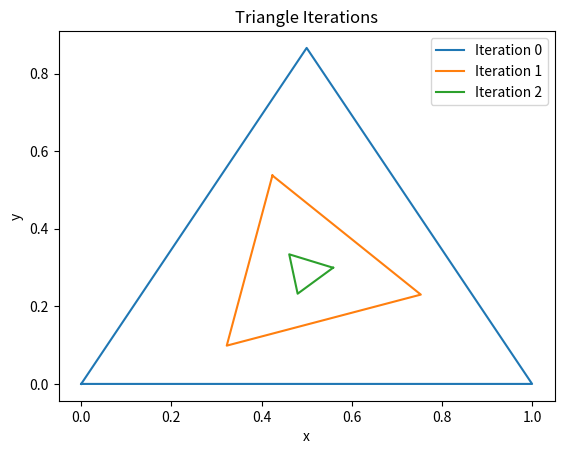

Reproduce this figure in Python.
import numpy as np
import matplotlib.pyplot as plt

# github


def compute_side_length(p1, p2):
    return np.sqrt((p1[0] - p2[0]) ** 2 + (p1[1] - p2[1]) ** 2)


def compute_vertices(A_prev, B_prev, C_prev, xk):
    A_k = (xk * A_prev + xk**2 * B_prev + C_prev) / (1 + xk + xk**2)
    B_k = (A_prev + xk * B_prev + xk**2 * C_prev) / (1 + xk + xk**2)
    C_k = (xk**2 * A_prev + B_prev + xk * C_prev) / (1 + xk + xk**2)
    return A_k, B_k, C_k


def compute_shape_function(ak, bk, ck, zeta):
    return (ak**2 + zeta**2 * bk**2 + zeta * ck**2) / (ak**2 + bk**2 + ck**2)


def main(A0, B0, C0, n, s):
    # Initialize
    A_k, B_k, C_k = np.array(A0), np.array(B0), np.array(C0)
    vertices = [(A_k, B_k, C_k)]
    sides = []
    shape_functions = []

    zeta = np.exp(2 * np.pi * 1j / 3)

    for k in range(1, n + 1):
        xk = s[k - 1] / (1 - s[k - 1])

        # Compute new vertices
        A_k, B_k, C_k = compute_vertices(
            vertices[-1][0], vertices[-1][1], vertices[-1][2], xk
        )
        vertices.append((A_k, B_k, C_k))

        # Compute sides
        ak = compute_side_length(B_k, C_k)
        bk = compute_side_length(A_k, C_k)
        ck = compute_side_length(A_k, B_k)
        sides.append((ak, bk, ck))

        # Compute shape function
        sigma_k = compute_shape_function(ak, bk, ck, zeta)
        shape_functions.append(sigma_k)

        # Output results
        print(f"Iteration {k}:")
        print(f"Vertices: A_k = {A_k}, B_k = {B_k}, C_k = {C_k}")
        print(f"Sides: ak = {ak}, bk = {bk}, ck = {ck}")
        print(f"Shape function: sigma_k = {sigma_k}")

        # Check condition
        if k > 1:
            sigma_prev = shape_functions[-2]
            condition = s[k - 1] + zeta * (s[k - 1] + zeta * sigma_prev)
            if not np.isclose(sigma_k, condition):
                print(f"Condition failed at iteration {k}. Aborting.")
                return vertices, sides, shape_functions

    return vertices, sides, shape_functions


def visualize(vertices, n):
    plt.figure()
    for i in range(min(n, len(vertices))):
        A_k, B_k, C_k = vertices[i]
        triangle = np.array([A_k, B_k, C_k, A_k])
        plt.plot(triangle[:, 0], triangle[:, 1], label=f"Iteration {i}")
    plt.legend()
    plt.xlabel("x")
    plt.ylabel("y")
    plt.title("Triangle Iterations")
    plt.show()


# Example input
A0 = (0, 0)
B0 = (1, 0)
C0 = (0.5, np.sqrt(3) / 2)
n = 5
s = [0.3, 0.4, 0.5, 0.6, 0.7]

vertices, sides, shape_functions = main(A0, B0, C0, n, s)
visualize(vertices, n)


"""def compute_side_length(p1, p2):
    return np.sqrt((p1[0] - p2[0]) ** 2 + (p1[1] - p2[1]) ** 2)


def compute_vertices(A_prev, B_prev, C_prev, xk):
    A_k = (xk * A_prev + xk**2 * B_prev + C_prev) / (1 + xk + xk**2)
    B_k = (A_prev + xk * B_prev + xk**2 * C_prev) / (1 + xk + xk**2)
    C_k = (xk**2 * A_prev + B_prev + xk * C_prev) / (1 + xk + xk**2)
    return A_k, B_k, C_k


def compute_shape_function(ak, bk, ck, zeta):
    return (ak**2 + zeta**2 * bk**2 + zeta * ck**2) / (ak**2 + bk**2 + ck**2)


def main(A0, B0, C0, n, s):
    # Initialize
    A_k, B_k, C_k = np.array(A0), np.array(B0), np.array(C0)
    vertices = [(A_k, B_k, C_k)]
    sides = []
    shape_functions = []

    zeta = np.exp(2 * np.pi * 1j / 3)

    for k in range(1, n + 1):
        xk = s[k - 1] / (1 - s[k - 1])

        # Compute new vertices
        A_k, B_k, C_k = compute_vertices(
            vertices[-1][0], vertices[-1][1], vertices[-1][2], xk
        )
        vertices.append((A_k, B_k, C_k))

        # Compute sides
        ak = compute_side_length(B_k, C_k)
        bk = compute_side_length(A_k, C_k)
        ck = compute_side_length(A_k, B_k)
        sides.append((ak, bk, ck))

        # Compute shape function
        sigma_k = compute_shape_function(ak, bk, ck, zeta)
        shape_functions.append(sigma_k)

        # Check condition
        if k > 1:
            sigma_prev = shape_functions[-2]
            if not np.isclose(
                sigma_k, s[k - 1] + zeta * (s[k - 1] + zeta * sigma_prev)
            ):
                print(f"Condition failed at iteration {k}. Aborting.")
                return vertices, sides, shape_functions

    return vertices, sides, shape_functions


def visualize(vertices, n):
    plt.figure()
    for i in range(min(n, len(vertices))):
        A_k, B_k, C_k = vertices[i]
        triangle = np.array([A_k, B_k, C_k, A_k])
        plt.plot(triangle[:, 0], triangle[:, 1], label=f"Iteration {i}")
    plt.legend()
    plt.xlabel("x")
    plt.ylabel("y")
    plt.title("Triangle Iterations")
    plt.show()


# Example input
A0 = (0, 0)
B0 = (1, 0)
C0 = (0.5, np.sqrt(3) / 2)
n = 5
s = [0.3, 0.4, 0.5, 0.6, 0.7]

vertices, sides, shape_functions = main(A0, B0, C0, n, s)
visualize(vertices, n)
"""
